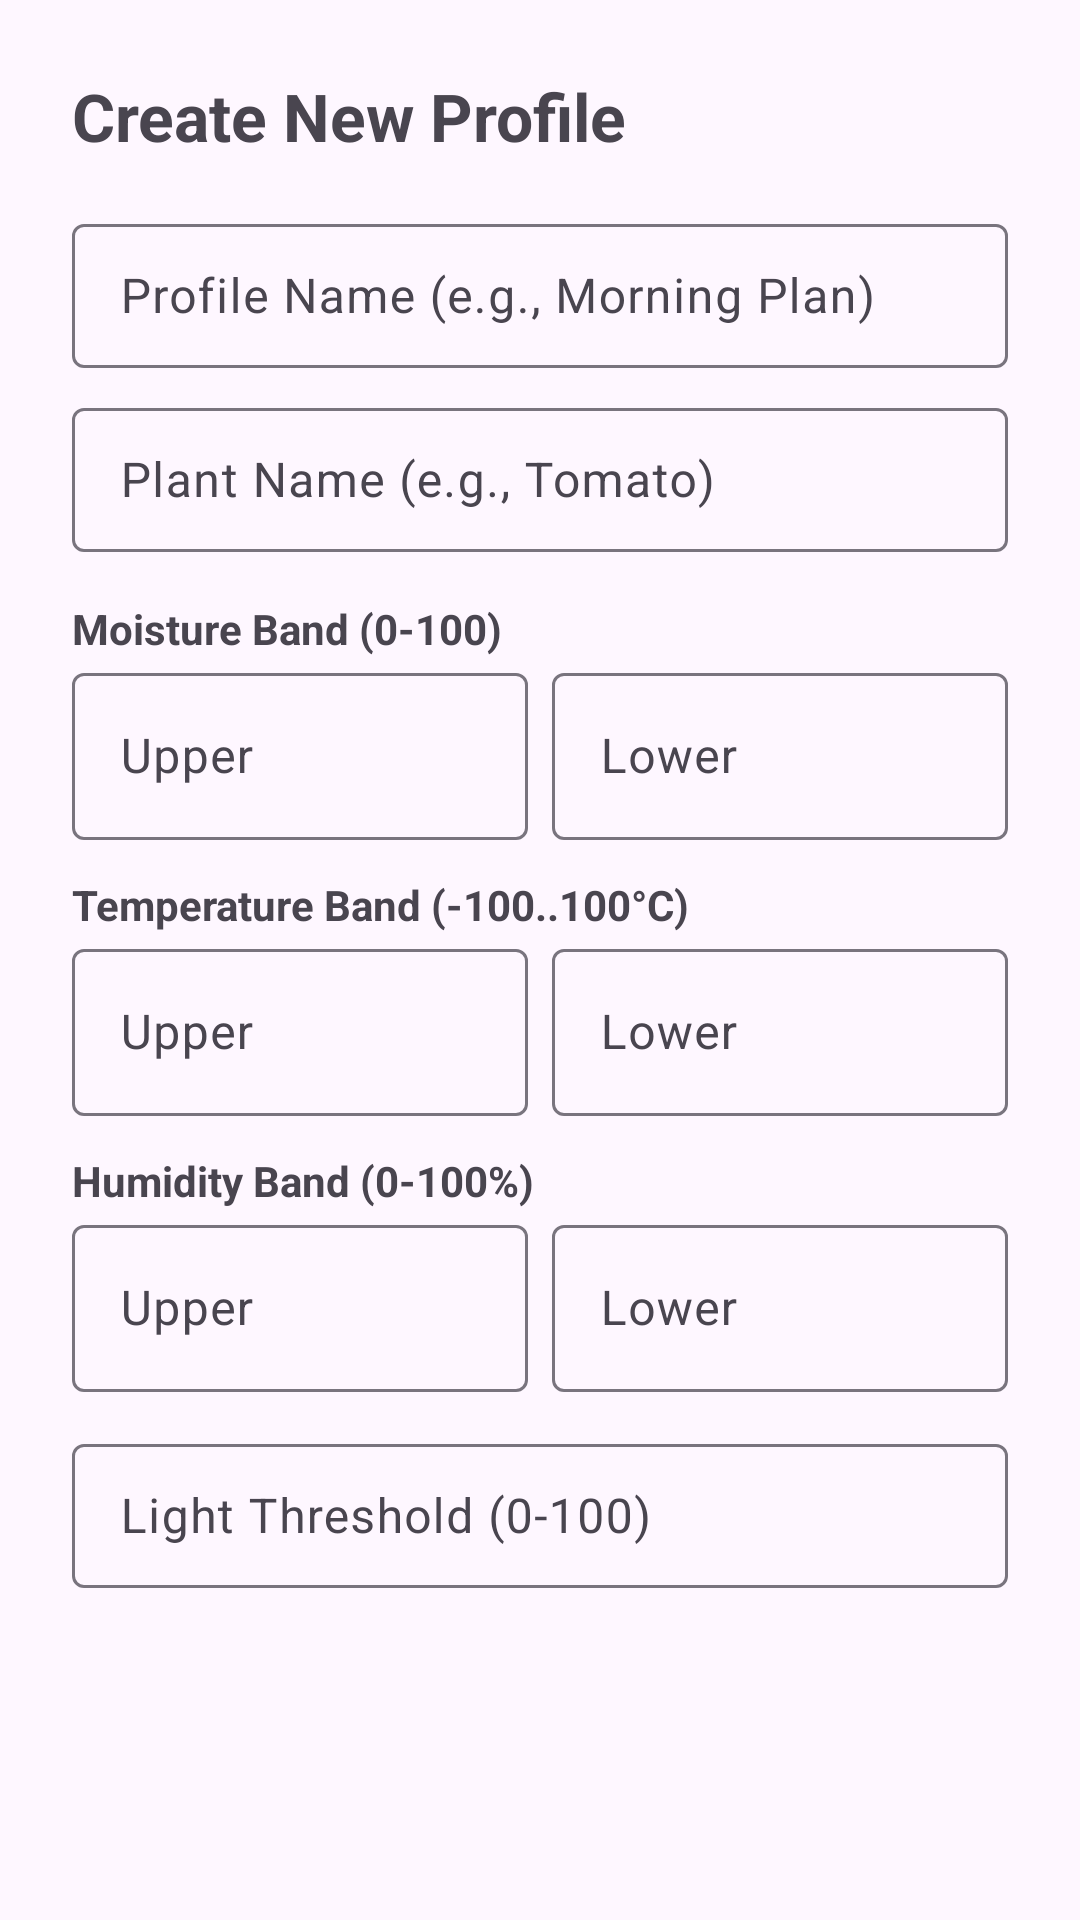

Produce the Android XML layout that renders to this screen, including the resource entries it uses.
<!-- AndroidManifest.xml: application theme Theme.FirstCourse -->
<!-- res/layout/dialog_create_profile.xml -->
<?xml version="1.0" encoding="utf-8"?>
<ScrollView xmlns:android="http://schemas.android.com/apk/res/android"
    xmlns:app="http://schemas.android.com/apk/res-auto"
    android:layout_width="match_parent"
    android:layout_height="wrap_content"
    android:paddingStart="0dp"
    android:paddingEnd="0dp">

    <LinearLayout
        android:layout_width="match_parent"
        android:layout_height="wrap_content"
        android:orientation="vertical"
        android:padding="24dp">

    <TextView
        android:layout_width="wrap_content"
        android:layout_height="wrap_content"
        android:text="Create New Profile"
        android:textSize="22sp"
        android:textStyle="bold" />

    <com.google.android.material.textfield.TextInputLayout
        android:layout_width="match_parent"
        android:layout_height="wrap_content"
        android:layout_marginTop="16dp"
        android:hint="Profile Name (e.g., Morning Plan)"
        app:boxBackgroundMode="outline"
        app:boxCollapsedPaddingTop="8dp">

        <com.google.android.material.textfield.TextInputEditText
            android:id="@+id/edit_text_profile_name"
            android:layout_width="match_parent"
            android:layout_height="wrap_content"
            android:minHeight="48dp"
            android:paddingTop="10dp"
            android:paddingBottom="10dp"
            android:hint="" />
    </com.google.android.material.textfield.TextInputLayout>

    <com.google.android.material.textfield.TextInputLayout
        android:layout_width="match_parent"
        android:layout_height="wrap_content"
        android:layout_marginTop="8dp"
        android:hint="Plant Name (e.g., Tomato)"
        app:boxBackgroundMode="outline"
        app:boxCollapsedPaddingTop="8dp">

        <com.google.android.material.textfield.TextInputEditText
            android:id="@+id/edit_text_plant_name"
            android:layout_width="match_parent"
            android:layout_height="wrap_content"
            android:minHeight="48dp"
            android:paddingTop="10dp"
            android:paddingBottom="10dp"
            android:hint="" />
    </com.google.android.material.textfield.TextInputLayout>

    
    <TextView
        android:layout_width="wrap_content"
        android:layout_height="wrap_content"
        android:layout_marginTop="16dp"
        android:text="Moisture Band (0-100)"
        android:textStyle="bold" />

    <LinearLayout
        android:layout_width="match_parent"
        android:layout_height="wrap_content"
        android:orientation="horizontal">

        <com.google.android.material.textfield.TextInputLayout
            android:layout_width="0dp"
            android:layout_height="wrap_content"
            android:layout_weight="1"
            android:layout_marginEnd="8dp"
            android:hint="Upper"
            app:boxBackgroundMode="outline">

            <com.google.android.material.textfield.TextInputEditText
                android:id="@+id/edit_text_moist_upper"
                android:layout_width="match_parent"
                android:layout_height="wrap_content"
                android:inputType="number" />
        </com.google.android.material.textfield.TextInputLayout>

        <com.google.android.material.textfield.TextInputLayout
            android:layout_width="0dp"
            android:layout_height="wrap_content"
            android:layout_weight="1"
            android:hint="Lower"
            app:boxBackgroundMode="outline">

            <com.google.android.material.textfield.TextInputEditText
                android:id="@+id/edit_text_moist_lower"
                android:layout_width="match_parent"
                android:layout_height="wrap_content"
                android:inputType="number" />
        </com.google.android.material.textfield.TextInputLayout>
    </LinearLayout>

    
    <TextView
        android:layout_width="wrap_content"
        android:layout_height="wrap_content"
        android:layout_marginTop="12dp"
        android:text="Temperature Band (-100..100°C)"
        android:textStyle="bold" />

    <LinearLayout
        android:layout_width="match_parent"
        android:layout_height="wrap_content"
        android:orientation="horizontal">

        <com.google.android.material.textfield.TextInputLayout
            android:layout_width="0dp"
            android:layout_height="wrap_content"
            android:layout_weight="1"
            android:layout_marginEnd="8dp"
            android:hint="Upper"
            app:boxBackgroundMode="outline">

            <com.google.android.material.textfield.TextInputEditText
                android:id="@+id/edit_text_temp_upper"
                android:layout_width="match_parent"
                android:layout_height="wrap_content"
                android:inputType="numberSigned" />
        </com.google.android.material.textfield.TextInputLayout>

        <com.google.android.material.textfield.TextInputLayout
            android:layout_width="0dp"
            android:layout_height="wrap_content"
            android:layout_weight="1"
            android:hint="Lower"
            app:boxBackgroundMode="outline">

            <com.google.android.material.textfield.TextInputEditText
                android:id="@+id/edit_text_temp_lower"
                android:layout_width="match_parent"
                android:layout_height="wrap_content"
                android:inputType="numberSigned" />
        </com.google.android.material.textfield.TextInputLayout>
    </LinearLayout>

    
    <TextView
        android:layout_width="wrap_content"
        android:layout_height="wrap_content"
        android:layout_marginTop="12dp"
        android:text="Humidity Band (0-100%)"
        android:textStyle="bold" />

    <LinearLayout
        android:layout_width="match_parent"
        android:layout_height="wrap_content"
        android:orientation="horizontal">

        <com.google.android.material.textfield.TextInputLayout
            android:layout_width="0dp"
            android:layout_height="wrap_content"
            android:layout_weight="1"
            android:layout_marginEnd="8dp"
            android:hint="Upper"
            app:boxBackgroundMode="outline">

            <com.google.android.material.textfield.TextInputEditText
                android:id="@+id/edit_text_hum_upper"
                android:layout_width="match_parent"
                android:layout_height="wrap_content"
                android:inputType="number" />
        </com.google.android.material.textfield.TextInputLayout>

        <com.google.android.material.textfield.TextInputLayout
            android:layout_width="0dp"
            android:layout_height="wrap_content"
            android:layout_weight="1"
            android:hint="Lower"
            app:boxBackgroundMode="outline">

            <com.google.android.material.textfield.TextInputEditText
                android:id="@+id/edit_text_hum_lower"
                android:layout_width="match_parent"
                android:layout_height="wrap_content"
                android:inputType="number" />
        </com.google.android.material.textfield.TextInputLayout>
    </LinearLayout>

    
    <com.google.android.material.textfield.TextInputLayout
        android:layout_width="match_parent"
        android:layout_height="wrap_content"
        android:layout_marginTop="12dp"
        android:hint="Light Threshold (0-100)"
        app:boxBackgroundMode="outline"
        app:boxCollapsedPaddingTop="8dp">

        <com.google.android.material.textfield.TextInputEditText
            android:id="@+id/edit_text_light_threshold"
            android:layout_width="match_parent"
            android:layout_height="wrap_content"
            android:minHeight="48dp"
            android:paddingTop="10dp"
            android:paddingBottom="10dp"
            android:inputType="number" />
    </com.google.android.material.textfield.TextInputLayout>

    </LinearLayout>
</ScrollView>
<!-- resources referenced by this layout -->
<resources>
  <style name="Theme.FirstCourse" parent="Base.Theme.FirstCourse" />
  <style name="Base.Theme.FirstCourse" parent="Theme.Material3.DayNight.NoActionBar">
          
          
      </style>
</resources>
